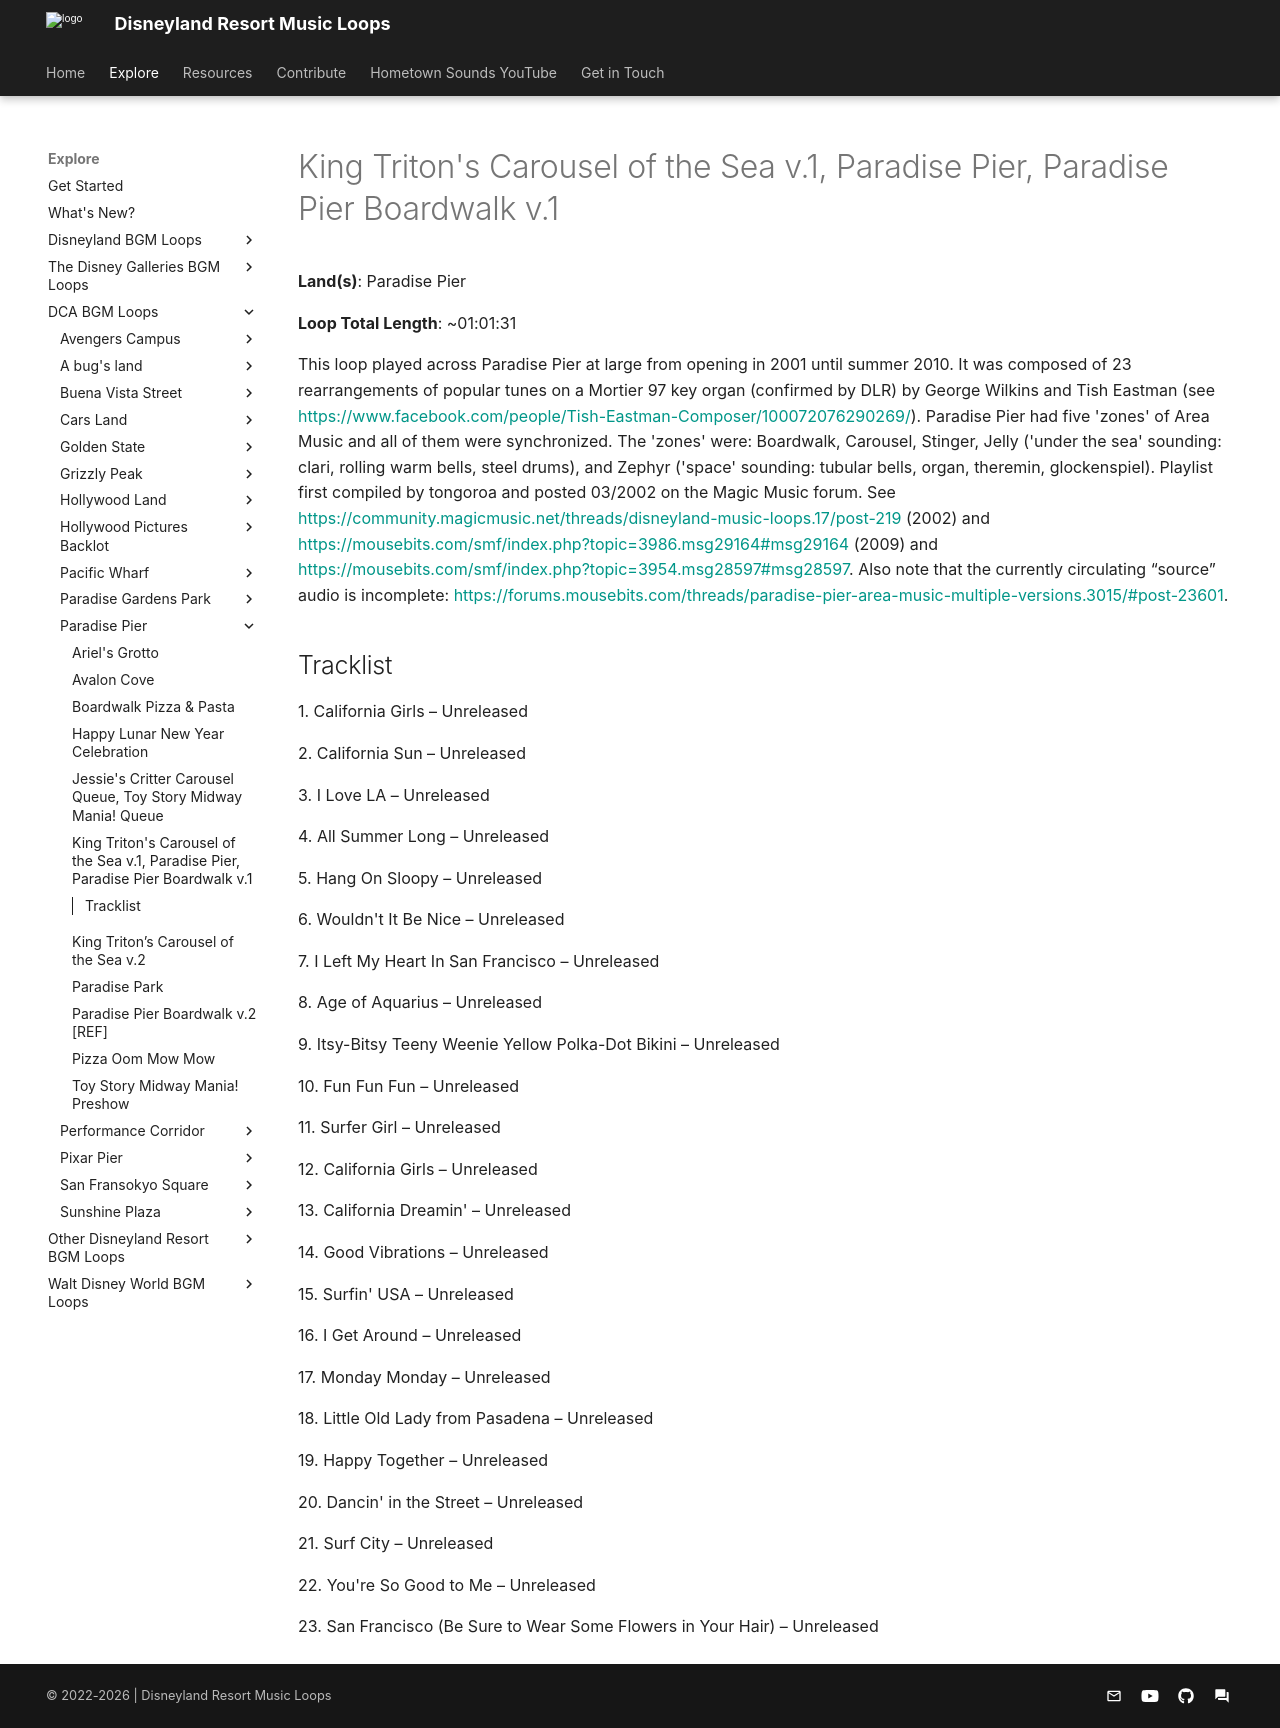

repository: SSrustworthy/DLRML-docs · page: explore/DCA/Paradise Pier/King_Triton_s_Carousel_of_the_Sea_v_1_Paradise_Pier_Paradise_Pier_Boar/index.html · generator: mkdocs

# King Triton's Carousel of the Sea v.1, Paradise Pier, Paradise Pier Boardwalk v.1

**Land(s)**: Paradise Pier

**Loop Total Length**: ~01:01:31

This loop played across Paradise Pier at large from opening in 2001 until summer 2010. It was composed of 23 rearrangements of popular tunes on a Mortier 97 key organ (confirmed by DLR) by George Wilkins and Tish Eastman (see [https://www.facebook.com/people/Tish-Eastman-Composer/100072076290269/](https://www.facebook.com/people/Tish-Eastman-Composer/100072076290269/)). Paradise Pier had five 'zones' of Area Music and all of them were synchronized. The 'zones' were: Boardwalk, Carousel, Stinger, Jelly ('under the sea' sounding: clari, rolling warm bells, steel drums), and Zephyr ('space' sounding: tubular bells, organ, theremin, glockenspiel). Playlist first compiled by tongoroa and posted 03/2002 on the Magic Music forum. See [https://community.magicmusic.net/threads/disneyland-music-loops.17/post-219](https://community.magicmusic.net/threads/disneyland-music-loops.17/post-219) (2002) and [https://mousebits.com/smf/index.php?topic=3986.msg29164#msg29164](https://mousebits.com/smf/index.php?topic=3986.msg29164#msg29164) (2009) and [https://mousebits.com/smf/index.php?topic=3954.msg28597#msg28597](https://mousebits.com/smf/index.php?topic=3954.msg28597#msg28597). Also note that the currently circulating “source” audio is incomplete: [https://forums.mousebits.com/threads/paradise-pier-area-music-multiple-versions.3015/#post-23601](https://forums.mousebits.com/threads/paradise-pier-area-music-multiple-versions.3015/#post-23601) [https://forums.mousebits.com/threads/paradise-pier-area-music-multiple-versions.3015/#post-23601](https://forums.mousebits.com/threads/paradise-pier-area-music-multiple-versions.3015/#post-23601).

## Tracklist

1\. California Girls – Unreleased



2\. California Sun – Unreleased



3\. I Love LA – Unreleased



4\. All Summer Long – Unreleased



5\. Hang On Sloopy – Unreleased



6\. Wouldn't It Be Nice – Unreleased



7\. I Left My Heart In San Francisco – Unreleased



8\. Age of Aquarius – Unreleased



9\. Itsy-Bitsy Teeny Weenie Yellow Polka-Dot Bikini – Unreleased



10\. Fun Fun Fun – Unreleased



11\. Surfer Girl – Unreleased



12\. California Girls – Unreleased



13\. California Dreamin' – Unreleased



14\. Good Vibrations – Unreleased



15\. Surfin' USA – Unreleased



16\. I Get Around – Unreleased



17\. Monday Monday – Unreleased



18\. Little Old Lady from Pasadena – Unreleased



19\. Happy Together – Unreleased



20\. Dancin' in the Street – Unreleased



21\. Surf City – Unreleased



22\. You're So Good to Me – Unreleased



23\. San Francisco (Be Sure to Wear Some Flowers in Your Hair) – Unreleased
